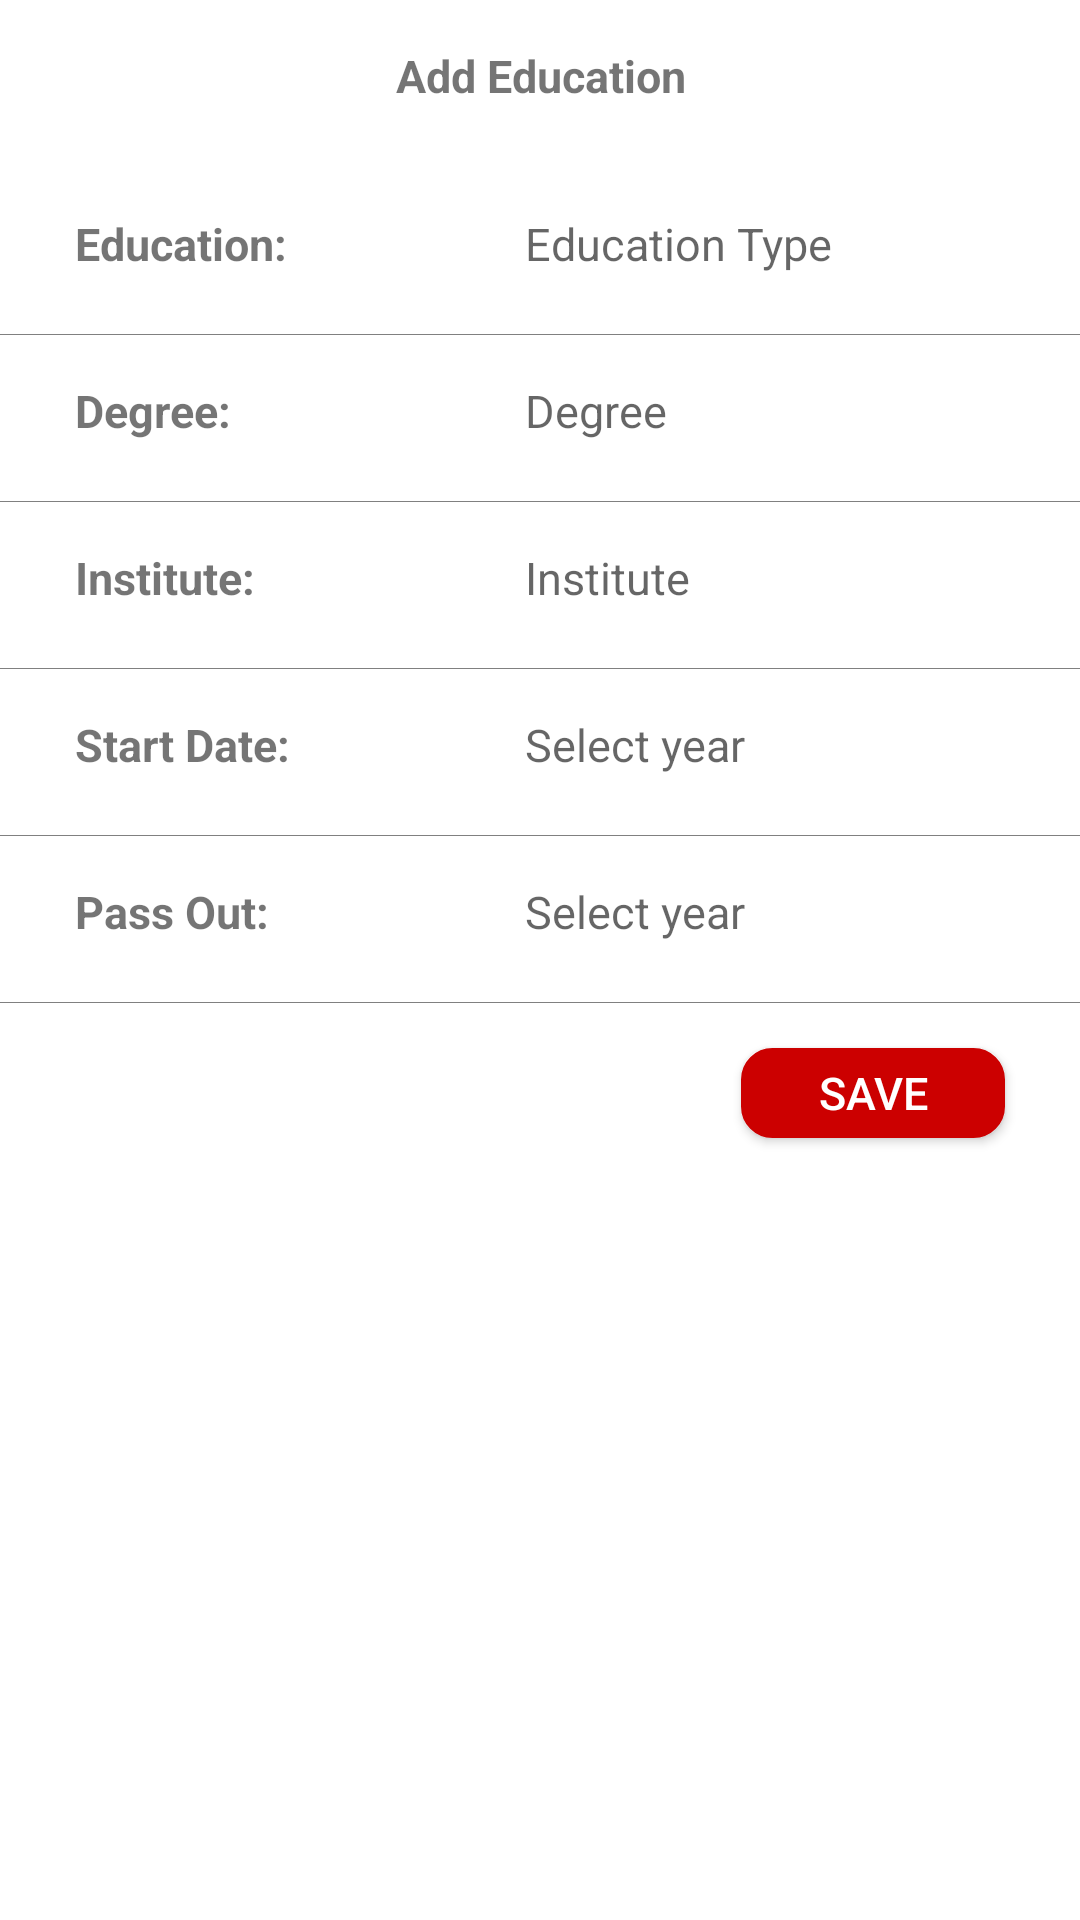

Layout XML and referenced resources for this Android screen:
<!-- AndroidManifest.xml: application theme AppTheme -->
<!-- res/layout/activity_education_details.xml -->
<?xml version="1.0" encoding="utf-8"?>
<androidx.constraintlayout.widget.ConstraintLayout


    xmlns:android="http://schemas.android.com/apk/res/android"
    xmlns:app="http://schemas.android.com/apk/res-auto"
    xmlns:tools="http://schemas.android.com/tools"
    android:background="@color/white"
    android:orientation="vertical" android:layout_width="match_parent"
    android:layout_height="match_parent">

    <include
        layout="@layout/whitetoolbarlayout"/>
    <TextView
        android:layout_width="wrap_content"
        android:layout_height="wrap_content"
        android:text="Add Education"
        android:textStyle="bold"
        android:textSize="15sp"
        android:layout_marginTop="15sp"
        android:textAlignment="center"
        app:layout_constraintTop_toTopOf="parent"
        app:layout_constraintStart_toStartOf="parent"
        app:layout_constraintEnd_toEndOf="parent"/>

    <LinearLayout
        android:id="@+id/layoutspace1"
        android:layout_width="fill_parent"
        android:layout_height="wrap_content"

        app:layout_constraintEnd_toEndOf="parent"

        app:layout_constraintTop_toBottomOf="@+id/whitetoolbar">

        <TextView
            android:id="@+id/EducationTypeLabel"

            android:layout_width="150dp"
            android:layout_height="wrap_content"
            android:layout_marginStart="25dp"
            android:layout_marginTop="15dp"
            android:text="Education:"
            android:textSize="15sp"
            android:textStyle="bold"
            app:layout_constraintStart_toStartOf="parent"
            app:layout_constraintTop_toTopOf="parent" />

        <EditText
            android:id="@+id/EducationTypeActTxt"
            android:layout_width="fill_parent"
            android:layout_height="wrap_content"

            android:layout_marginTop="15dp"
            android:layout_marginRight="25sp"
            android:background="@color/white"
            android:ems="10"
            android:hint="Education Type"
            android:inputType="textPersonName"
            android:textSize="15sp"
            app:layout_constraintEnd_toEndOf="parent"

            app:layout_constraintTop_toTopOf="parent" />
    </LinearLayout>

    <View
        android:id="@+id/FirstSeparator"
        android:layout_width="fill_parent"
        android:layout_height="0.1dp"
        android:layout_alignParentRight="true"
        android:layout_marginTop="20dp"

        android:background="#808080"
        app:layout_constraintStart_toStartOf="parent"
        app:layout_constraintTop_toBottomOf="@+id/layoutspace1" />

    <LinearLayout
        android:id="@+id/layoutspace2"
        android:layout_width="fill_parent"
        android:layout_height="wrap_content"
        app:layout_constraintEnd_toEndOf="parent"
        app:layout_constraintStart_toStartOf="parent"
        app:layout_constraintTop_toBottomOf="@+id/FirstSeparator">

        <TextView
            android:id="@+id/Degreenamelabel"

            android:layout_width="150dp"
            android:layout_height="wrap_content"
            android:layout_marginStart="25dp"
            android:layout_marginTop="15dp"
            android:text="Degree:     "
            android:textSize="15sp"
            android:textStyle="bold"

            app:layout_constraintTop_toTopOf="parent" />

        <EditText
            android:id="@+id/DegreenameActTxt"
            android:layout_width="fill_parent"
            android:layout_height="wrap_content"

            android:layout_marginTop="15dp"
            android:layout_marginRight="25sp"
            android:background="@color/white"
android:textSize="15sp"
            android:ems="10"
            android:hint="Degree "
            android:inputType="textPersonName"
            app:layout_constraintEnd_toEndOf="parent"

            app:layout_constraintTop_toTopOf="parent" />
    </LinearLayout>
    <View
        android:id="@+id/SecondSeparator"
        android:layout_width="fill_parent"
        android:layout_height="0.1dp"
        android:layout_alignParentRight="true"
        android:layout_marginTop="20dp"
        android:background="#808080"
        app:layout_constraintStart_toStartOf="parent"
        app:layout_constraintTop_toBottomOf="@+id/layoutspace2" />
    <LinearLayout
        android:id="@+id/layoutspace3"
        android:layout_width="fill_parent"
        android:layout_height="wrap_content"
        app:layout_constraintEnd_toEndOf="parent"
        app:layout_constraintStart_toStartOf="parent"
        app:layout_constraintTop_toBottomOf="@+id/SecondSeparator">

        <TextView
            android:id="@+id/Institutelabel"

            android:layout_width="150dp"
            android:layout_height="wrap_content"
            android:layout_marginStart="25dp"
            android:layout_marginTop="15dp"
            android:text="Institute:   "
            android:textSize="15sp"
            android:textStyle="bold"

            app:layout_constraintTop_toTopOf="parent" />

        <EditText
            android:id="@+id/InstitutenameActTxt"
            android:layout_width="fill_parent"
            android:layout_height="wrap_content"

            android:layout_marginTop="15dp"
            android:layout_marginRight="25sp"
            android:background="@color/white"
android:textSize="15sp"
            android:ems="10"
            android:hint="Institute"
            android:inputType="textPersonName"
            app:layout_constraintEnd_toEndOf="parent"

            app:layout_constraintTop_toTopOf="parent" />
    </LinearLayout>
    <View
        android:id="@+id/ThirdSeparator"
        android:layout_width="fill_parent"
        android:layout_height="0.1dp"
        android:layout_alignParentRight="true"
        android:layout_marginTop="20dp"

        android:background="#808080"
        app:layout_constraintStart_toStartOf="parent"
        app:layout_constraintTop_toBottomOf="@+id/layoutspace3" />

    <LinearLayout
        android:id="@+id/layoutspace4"
        android:layout_width="fill_parent"
        android:layout_height="wrap_content"
        app:layout_constraintEnd_toEndOf="parent"
        app:layout_constraintStart_toStartOf="parent"
        app:layout_constraintTop_toBottomOf="@+id/ThirdSeparator">

        <TextView
            android:id="@+id/StartdateActlabel"

            android:layout_width="150dp"
            android:layout_height="wrap_content"
            android:layout_marginStart="25dp"
            android:layout_marginTop="15dp"
            android:text="Start Date:   "
            android:textSize="15sp"
            android:textStyle="bold"

            app:layout_constraintTop_toTopOf="parent" />

        <TextView
            android:id="@+id/StartActTxt"
            android:layout_width="fill_parent"
            android:layout_height="wrap_content"
android:textSize="15sp"
            android:layout_marginTop="15dp"
            android:layout_marginRight="25sp"
            android:background="@color/white"
            android:ems="10"
            android:hint="Select year"
            android:text=""
            android:inputType="textPersonName"
            android:onClick="setStartDate"
            app:layout_constraintEnd_toEndOf="parent"

            app:layout_constraintTop_toTopOf="parent" />
    </LinearLayout>
    <View
        android:id="@+id/FourthSeparator"
        android:layout_width="fill_parent"
        android:layout_height="0.1dp"
        android:layout_alignParentRight="true"
        android:layout_marginTop="20dp"

        android:background="#808080"
        app:layout_constraintStart_toStartOf="parent"
        app:layout_constraintTop_toBottomOf="@+id/layoutspace4" />

    <LinearLayout
        android:id="@+id/layoutspace5"
        android:layout_width="fill_parent"
        android:layout_height="wrap_content"
        app:layout_constraintEnd_toEndOf="parent"
        app:layout_constraintStart_toStartOf="parent"
        app:layout_constraintTop_toBottomOf="@+id/FourthSeparator">

        <TextView
            android:id="@+id/Passoutlabel"

            android:layout_width="150dp"
            android:layout_height="wrap_content"
            android:layout_marginStart="25dp"
            android:layout_marginTop="15dp"
            android:text="Pass Out:   "
            android:textSize="15sp"
            android:textStyle="bold"

            app:layout_constraintTop_toTopOf="parent" />

        <TextView
            android:id="@+id/PassoutyearActTxt"
            android:layout_width="fill_parent"
            android:layout_height="wrap_content"
android:onClick="setPassoutDate"
            android:layout_marginTop="15dp"
            android:layout_marginRight="25sp"
            android:background="@color/white"
android:textSize="15sp"
            android:ems="10"
            android:hint="Select year"
            android:inputType="textPersonName"
            app:layout_constraintEnd_toEndOf="parent"

            app:layout_constraintTop_toTopOf="parent" />
    </LinearLayout>
    <View
        android:id="@+id/FifthSeparator"
        android:layout_width="fill_parent"
        android:layout_height="0.1dp"
        android:layout_alignParentRight="true"
        android:layout_marginTop="20dp"

        android:background="#808080"
        app:layout_constraintStart_toStartOf="parent"
        app:layout_constraintTop_toBottomOf="@+id/layoutspace5" />


    <Button

        android:id="@+id/AddEducationSaveButton"
        android:layout_width="wrap_content"
        android:layout_height="30dp"
        android:layout_marginTop="15dp"
        android:layout_marginEnd="25dp"

        android:background="@drawable/btn_shape_round"
        android:onClick="SetEducationDetails"
        android:text="Save"
        android:textColor="@color/white"
        android:textSize="15sp"
        app:layout_constraintEnd_toEndOf="parent"
        app:layout_constraintHorizontal_bias="1.0"


        app:layout_constraintStart_toStartOf="parent"
        app:layout_constraintTop_toBottomOf="@+id/FifthSeparator" />


</androidx.constraintlayout.widget.ConstraintLayout>
<!-- res/layout/whitetoolbarlayout.xml (included above) -->
<?xml version="1.0" encoding="utf-8"?>
<androidx.appcompat.widget.Toolbar
    xmlns:android="http://schemas.android.com/apk/res/android"
    android:layout_width="match_parent"
    android:layout_height="?attr/actionBarSize"
    android:background="@color/white"
    android:id="@+id/whitetoolbar">


</androidx.appcompat.widget.Toolbar>
<!-- resources referenced by this layout -->
<resources>
  <color name="white">#ffffff</color>
  <!-- drawable btn_shape_round (drawable) -->
  <?xml version="1.0" encoding="utf-8"?>
  <shape xmlns:android="http://schemas.android.com/apk/res/android"
      android:padding="16dp"
      android:shape="rectangle"
      >
  <solid
      android:color="@color/redcolor"/>
  
      <stroke
          android:width="1dp"
          android:color="@color/redcolor" />
      <corners android:radius="10dp" />
  </shape>
  <style name="AppTheme" parent="Theme.AppCompat.Light.NoActionBar">
  
  
  
          
          <item name="colorPrimary">@color/colorPrimary</item>
          <item name="colorPrimaryDark">@color/colorPrimaryDark</item>
          <item name="colorAccent">@color/colorAccent</item>
      </style>
  <color name="redcolor">#CC0000</color>
  <color name="colorPrimary">#008577</color>
  <color name="colorPrimaryDark">#00574B</color>
  <color name="colorAccent">#D81B60</color>
</resources>
